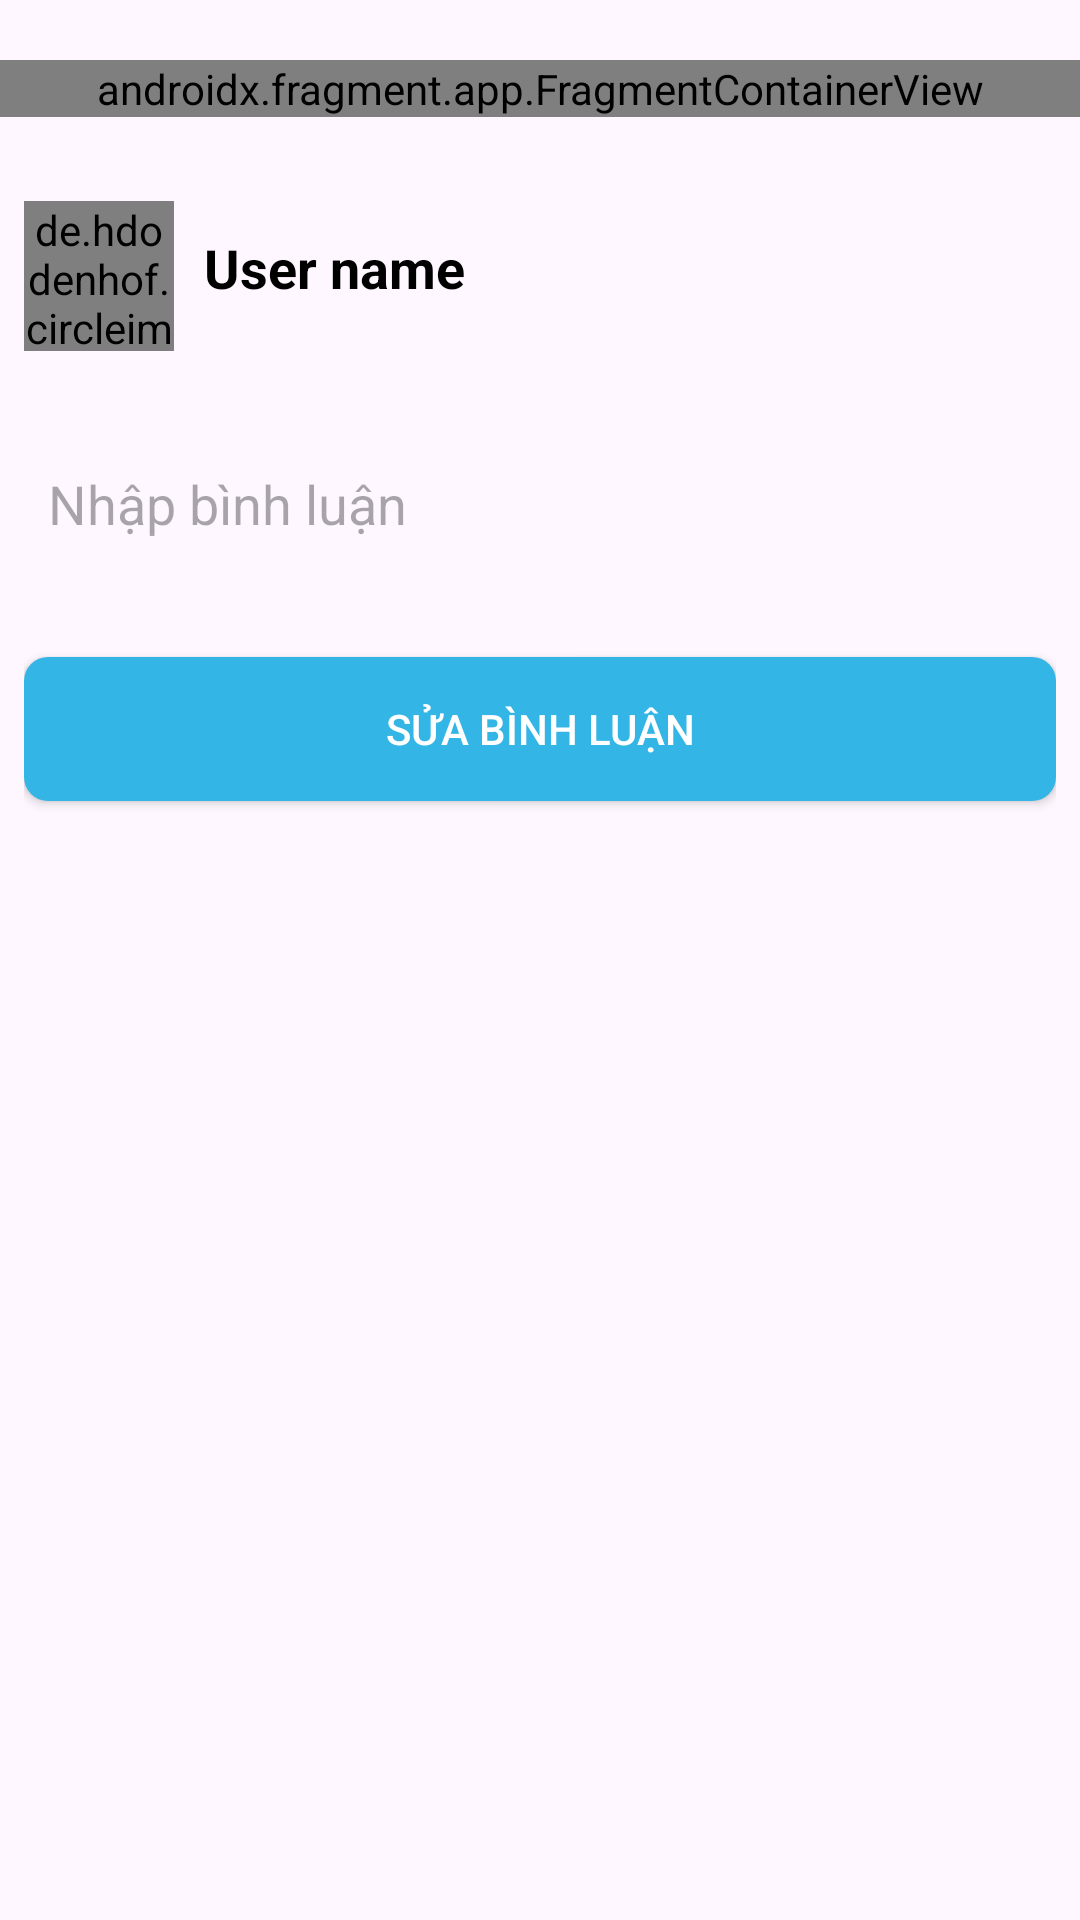

Here is an Android app screen rendered from its layout file. Give the layout XML and the strings, colors and styles it references.
<!-- AndroidManifest.xml: application theme Theme.ILoveTruyen -->
<!-- res/layout/activity_edit_comment.xml -->
<?xml version="1.0" encoding="utf-8"?>
<LinearLayout xmlns:android="http://schemas.android.com/apk/res/android"
    xmlns:app="http://schemas.android.com/apk/res-auto"
    xmlns:tools="http://schemas.android.com/tools"
    android:layout_width="match_parent"
    android:layout_height="wrap_content"
    android:layout_gravity="center"
    android:orientation="vertical">
    <androidx.fragment.app.FragmentContainerView
        android:id="@+id/layout_app_bar_comic"
        android:name="com.example.ilovetruyen.ArrowBackFragment"
        android:layout_width="match_parent"
        android:layout_height="wrap_content"
        android:layout_marginVertical="20dp"
        app:layout_constraintEnd_toEndOf="parent"
        app:layout_constraintStart_toStartOf="parent"
        app:layout_constraintTop_toTopOf="parent" />

    <LinearLayout
        android:id="@+id/comment_fragment"
        android:layout_width="match_parent"
        android:layout_height="wrap_content"
        android:orientation="vertical"
        android:padding="8dp">
        
        <LinearLayout
            android:layout_width="match_parent"
            android:layout_height="wrap_content"
            android:orientation="horizontal">
            
            <de.hdodenhof.circleimageview.CircleImageView
                android:layout_width="50dp"
                android:layout_height="50dp"
                android:layout_marginEnd="10dp"
                android:src="@drawable/thanh_guom_diet_quy" />
            <TextView
                android:id="@+id/fragment_comment_userName"
                android:layout_width="match_parent"
                android:layout_height="wrap_content"
                android:text="User name"
                android:layout_marginVertical="10dp"
                android:textStyle="bold"
                android:textColor="@color/black"
                android:textSize="18dp" />
        </LinearLayout>

        <EditText
            android:id="@+id/comment_input"
            android:layout_width="match_parent"
            android:layout_height="70dp"
            android:layout_marginTop="16dp"
            android:layout_marginBottom="16dp"
            android:background="@drawable/comment_input_background"
            android:hint="@string/enter_comment"
            android:inputType="textMultiLine"
            android:padding="8dp" />
        <Button
            android:id="@+id/send_button"
            android:layout_width="match_parent"
            android:layout_height="wrap_content"
            android:layout_marginBottom="16dp"
            android:background="@drawable/button_background"
            android:text="Sửa bình luận"
            android:textColor="@android:color/white" />
    </LinearLayout>
</LinearLayout>
<!-- resources referenced by this layout -->
<resources>
  <color name="black">#FF000000</color>
  <!-- drawable button_background (drawable) -->
  <?xml version="1.0" encoding="utf-8"?>
  <selector xmlns:android="http://schemas.android.com/apk/res/android">
      <item android:state_pressed="true">
          <shape>
              <solid android:color="@android:color/holo_blue_dark"/>
              <corners android:radius="8dp"/>
          </shape>
      </item>
      <item>
          <shape>
              <solid android:color="@android:color/holo_blue_light"/>
              <corners android:radius="8dp"/>
          </shape>
      </item>
  </selector>
  <!-- drawable thanh_guom_diet_quy: jpg bitmap (drawable, 274023 bytes) -->
  <string name="enter_comment">Nhập bình luận</string>
  <style name="Theme.ILoveTruyen" parent="Theme.MaterialComponents.DayNight.NoActionBar">
          
          <item name="colorPrimary">@color/purple_200</item>
          <item name="colorPrimaryVariant">@color/purple_700</item>
          <item name="colorOnPrimary">@color/black</item>
          
          <item name="colorSecondary">@color/teal_200</item>
          <item name="colorSecondaryVariant">@color/teal_200</item>
          <item name="colorOnSecondary">@color/black</item>
          
          <item name="android:statusBarColor">?attr/colorPrimaryVariant</item>
          
  
      </style>
  <color name="purple_200">#FFBB86FC</color>
  <color name="purple_700">#FF3700B3</color>
  <color name="teal_200">#FF03DAC5</color>
</resources>
